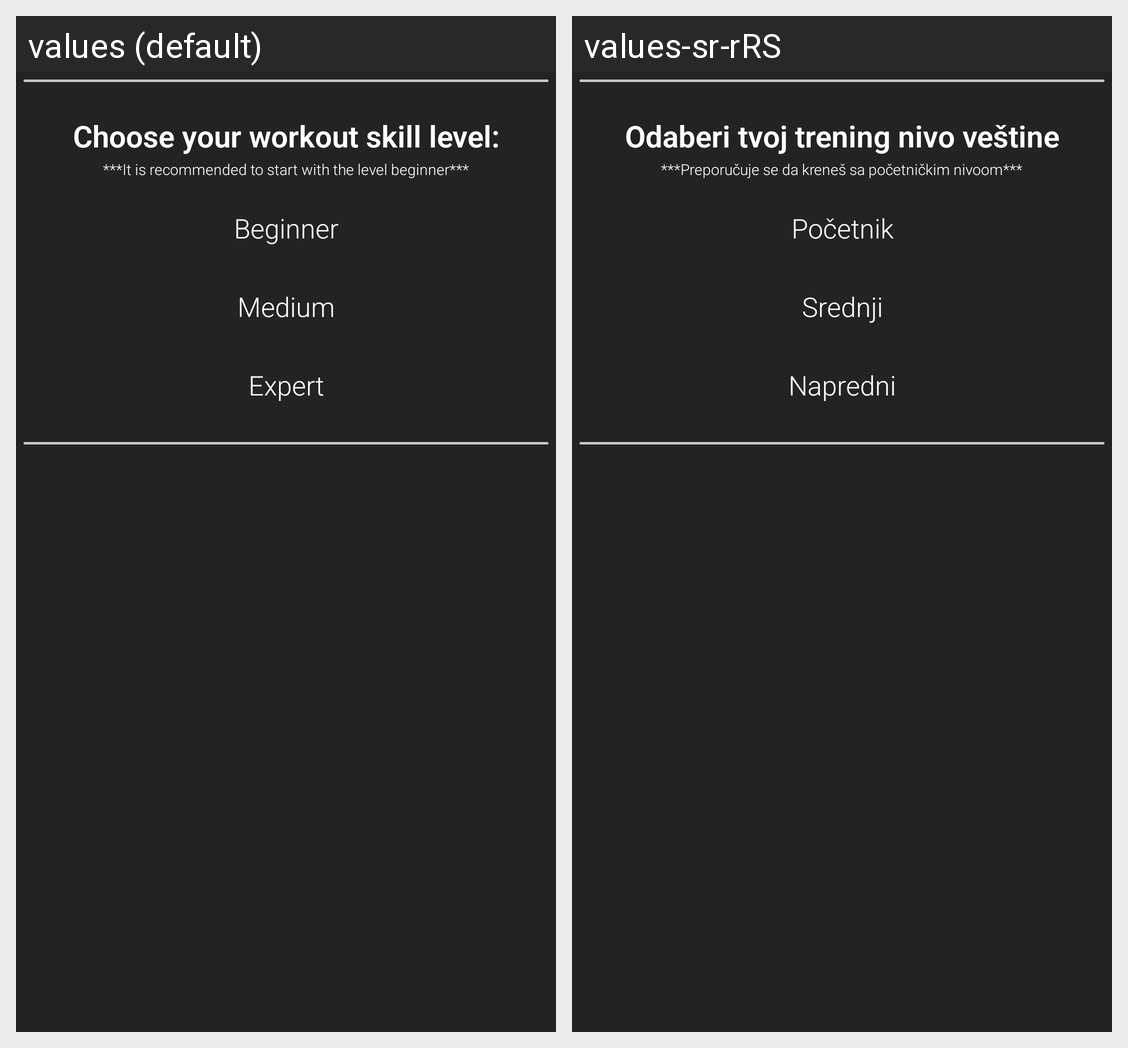

Strings drawn on this Android screen and how each of the app's shown locales translates them:
Android screen res/layout/custom_alert_dialog_level.xml rendered under 2 locales, left to right: values (default), values-sr-rRS. Device: Nexus 5 (rendered at 1080×1920; each locale shown at half size, 540×960, under a caption strip naming it); theme AppTheme.
Strings drawn on this screen, with the default value and each locale's value (text and hints the layout hard-codes, and strings that could not be matched under every locale, appear in the picture but are not listed):

choose_your_workout_skill_level
  values: Choose your workout skill level:
  values-sr-rRS: Odaberi tvoj trening nivo veštine

it_is_recommended_to_start_with_the_level_beginner
  values: ***It is recommended to start with the level beginner***
  values-sr-rRS: ***Preporučuje se da kreneš sa početničkim nivoom***

begginer
  values: Beginner
  values-sr-rRS: Početnik

medium
  values: Medium
  values-sr-rRS: Srednji

expert
  values: Expert
  values-sr-rRS: Napredni
